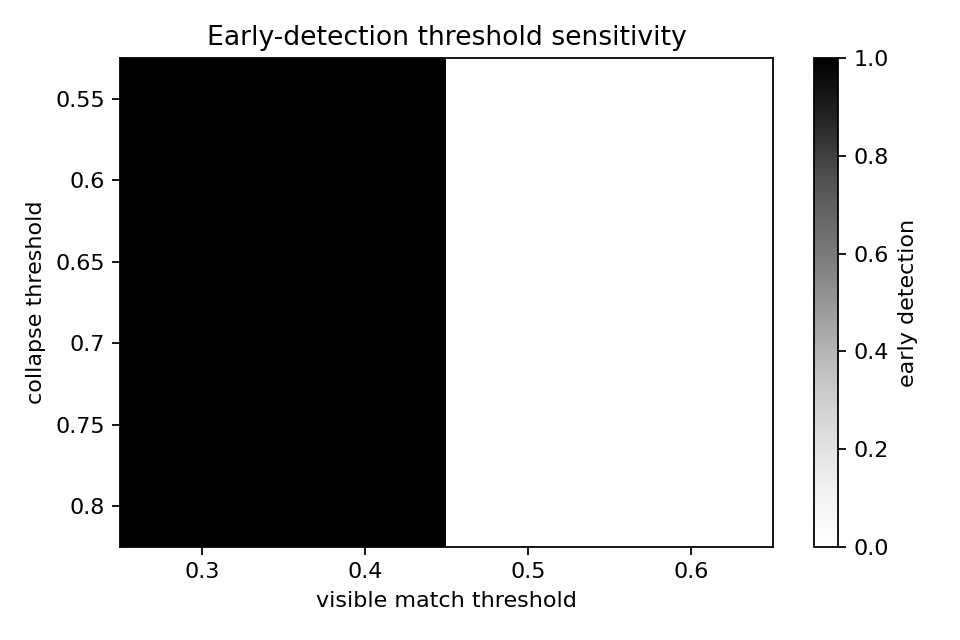

The data file committed next to this chart (first rows):
collapse_threshold, visible_match_threshold, k_star_index, k_star_time, first_visible_index, first_visible_time, early_detection
0.55, 0.3, 1, 5.0, 2, 15.0, True
0.55, 0.4, 1, 5.0, 2, 15.0, True
0.55, 0.5, 1, 5.0, 1, 5.0, False
0.55, 0.6, 1, 5.0, 1, 5.0, False
0.6, 0.3, 1, 5.0, 2, 15.0, True
0.6, 0.4, 1, 5.0, 2, 15.0, True
0.6, 0.5, 1, 5.0, 1, 5.0, False
0.6, 0.6, 1, 5.0, 1, 5.0, False
0.65, 0.3, 1, 5.0, 2, 15.0, True
0.65, 0.4, 1, 5.0, 2, 15.0, True
0.65, 0.5, 1, 5.0, 1, 5.0, False
0.65, 0.6, 1, 5.0, 1, 5.0, False
0.7, 0.3, 1, 5.0, 2, 15.0, True
0.7, 0.4, 1, 5.0, 2, 15.0, True
0.7, 0.5, 1, 5.0, 1, 5.0, False
0.7, 0.6, 1, 5.0, 1, 5.0, False
0.75, 0.3, 1, 5.0, 2, 15.0, True
0.75, 0.4, 1, 5.0, 2, 15.0, True
0.75, 0.5, 1, 5.0, 1, 5.0, False
0.75, 0.6, 1, 5.0, 1, 5.0, False
0.8, 0.3, 1, 5.0, 2, 15.0, True
0.8, 0.4, 1, 5.0, 2, 15.0, True
0.8, 0.5, 1, 5.0, 1, 5.0, False
0.8, 0.6, 1, 5.0, 1, 5.0, False
